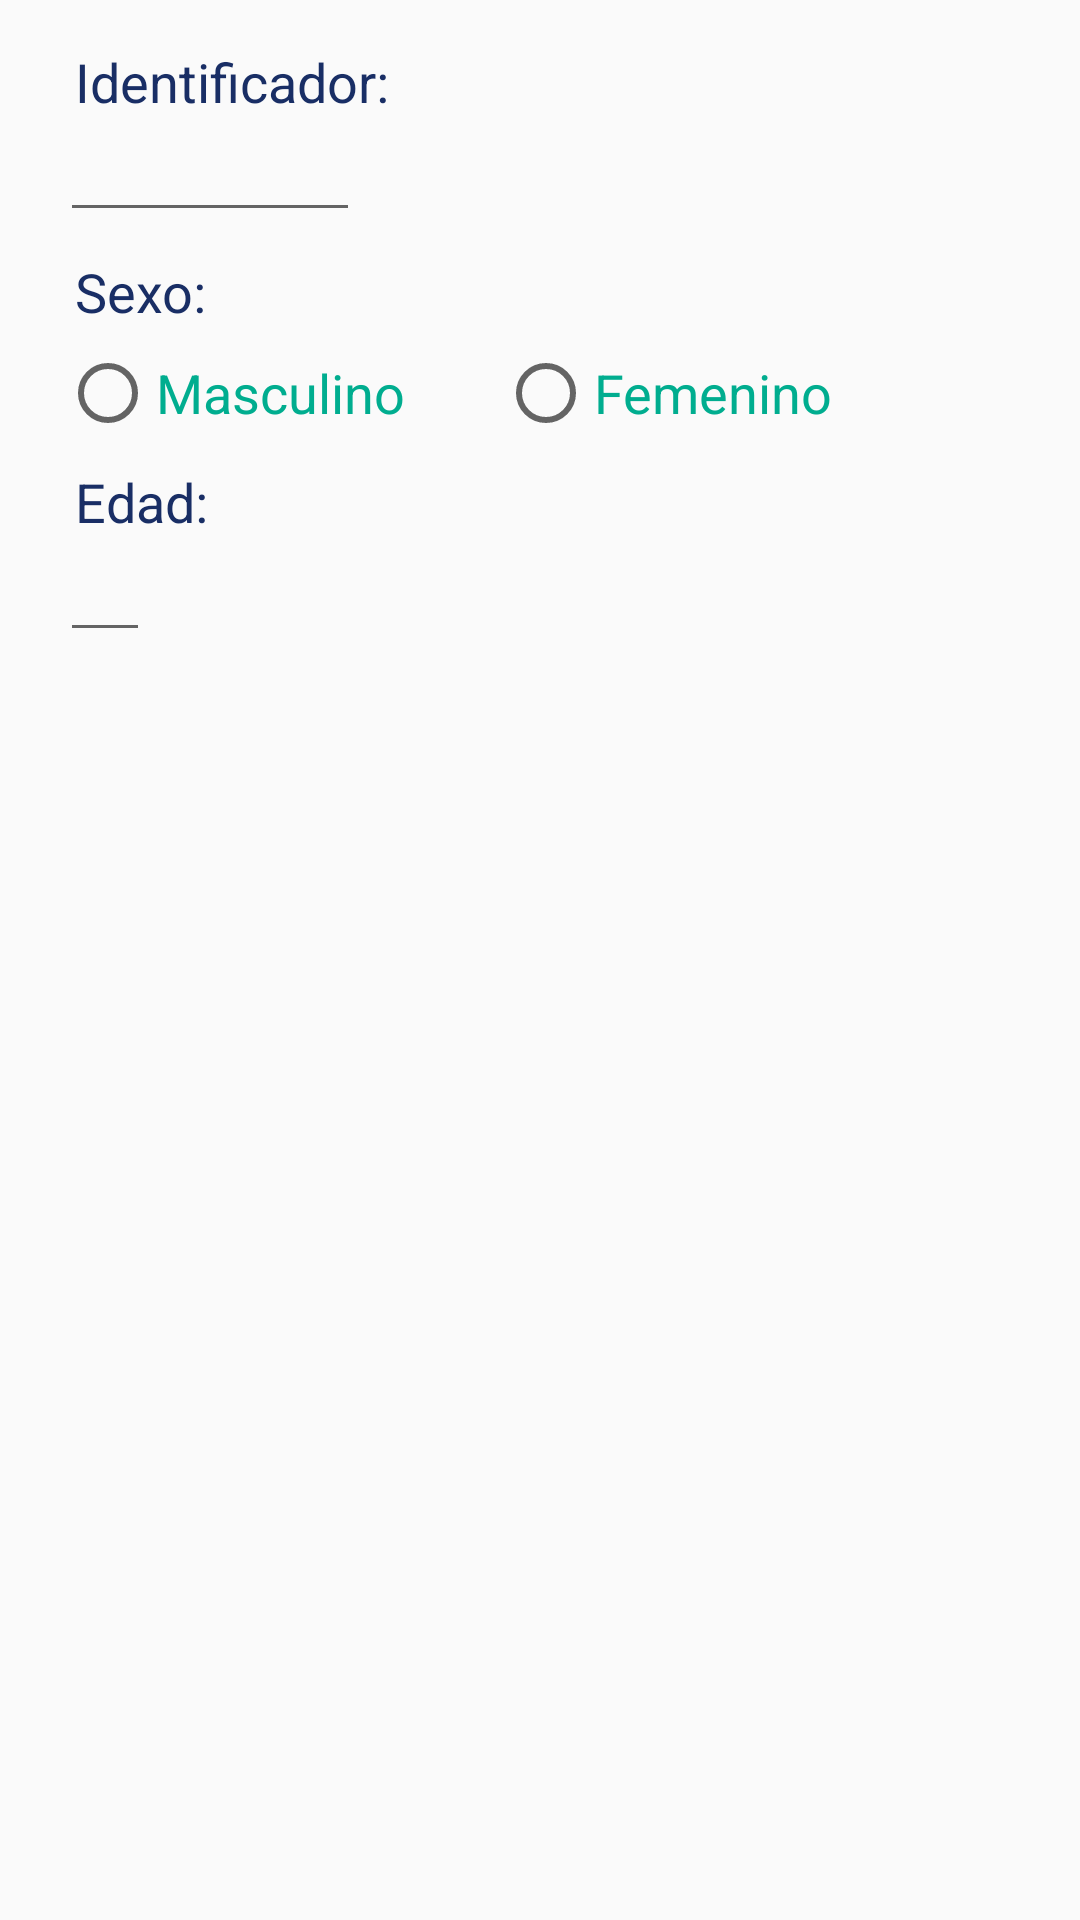

Reconstruct the res/layout file that produces this screen, plus the resources it refers to.
<!-- AndroidManifest.xml: application theme AppTheme -->
<!-- res/layout/activity_search_patient.xml -->
<?xml version="1.0" encoding="utf-8"?>
<FrameLayout xmlns:android="http://schemas.android.com/apk/res/android"
    android:layout_width="match_parent"
    android:layout_height="wrap_content">

    <TextView
        android:id="@+id/textView3"
        android:layout_marginTop="15dp"
        android:layout_width="match_parent"
        android:layout_height="wrap_content"
        android:text="@string/hint_search1"
        android:textColor="@color/colorPrimaryDark"
        android:textSize="18sp"
        android:layout_marginLeft="25dp"/>

    <android.support.design.widget.TextInputLayout
        android:layout_width="100dp"
        android:layout_height="wrap_content"
        android:layout_marginTop="25dp"
        android:layout_marginLeft="20dp">

        <EditText
            android:id="@+id/input"
            android:layout_width="match_parent"

            android:textSize="18sp"
            android:textColor="@color/colorPrimary"
            android:layout_height="wrap_content"
            android:imeOptions="actionDone"
            android:maxLength="9"
            android:inputType="textCapCharacters"/>

    </android.support.design.widget.TextInputLayout>

    <TextView
        android:id="@+id/textView4"
        android:layout_marginTop="85dp"
        android:layout_width="match_parent"
        android:layout_height="wrap_content"
        android:text="@string/hint_search2"
        android:textColor="@color/colorPrimaryDark"
        android:textSize="18sp"
        android:layout_marginLeft="25dp"/>

    <TextView
        android:id="@+id/textView5"
        android:layout_marginTop="155dp"
        android:layout_width="match_parent"
        android:layout_height="wrap_content"
        android:text="@string/hint_search3"
        android:textColor="@color/colorPrimaryDark"
        android:textSize="18sp"
        android:layout_marginLeft="25dp"/>

    <RadioGroup
        android:id="@+id/radioGroup"
        android:layout_width="wrap_content"
        android:layout_height="wrap_content"
        android:layout_alignParentEnd="true"
        android:layout_alignParentRight="true"
        android:layout_below="@+id/id"
        android:layout_marginLeft="20dp"
        android:layout_marginTop="115dp"
        android:orientation="horizontal">

        <RadioButton
            android:id="@+id/RB_genero_hombre"
            android:layout_width="wrap_content"
            android:layout_height="wrap_content"
            android:layout_marginEnd="31dp"
            android:layout_marginRight="31dp"
            android:text="Masculino"
            android:textColor="@color/colorPrimary"
            android:textSize="18sp" />

        <RadioButton
            android:id="@+id/RB_genero_mujer"
            android:layout_width="wrap_content"
            android:layout_height="wrap_content"
            android:text="Femenino"
            android:textColor="@color/colorPrimary"
            android:textSize="18sp" />
    </RadioGroup>

    <android.support.design.widget.TextInputLayout
        android:layout_width="30dp"
        android:layout_height="wrap_content"
        android:layout_marginTop="165dp"
        android:layout_marginLeft="20dp">

        <EditText
            android:id="@+id/input2"
            android:layout_width="match_parent"
            android:layout_height="wrap_content"
            android:imeOptions="actionDone"
            android:inputType="numberSigned"
            android:maxLength="2"
            android:textColor="@color/colorPrimary"
            android:textSize="18sp" />

    </android.support.design.widget.TextInputLayout>

</FrameLayout>
<!-- resources referenced by this layout -->
<resources>
  <color name="colorPrimary">#00ad8f</color>
  <color name="colorPrimaryDark">#192E65</color>
  <string name="hint_search1">Identificador:</string>
  <string name="hint_search2">Sexo:</string>
  <string name="hint_search3">Edad:</string>
  <style name="AppTheme" parent="Theme.AppCompat.Light.DarkActionBar">
          
          <item name="colorPrimary">@color/colorPrimary</item>
          <item name="colorPrimaryDark">@color/colorPrimaryDark</item>
          <item name="colorAccent">@color/colorAccent</item>
      </style>
  <color name="colorAccent">#fcb827</color>
</resources>
